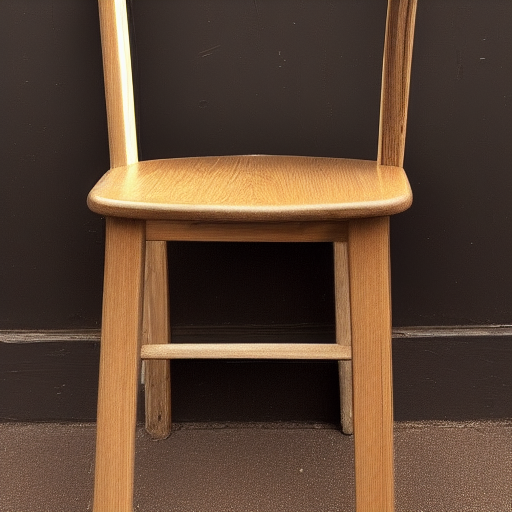
Generation parameters embedded in this image by AUTOMATIC1111 Stable Diffusion web UI or a fork of it (Forge, ...) (PNG 'parameters' text chunk):
a photo of a chair
Steps: 30, Sampler: Euler a, CFG scale: 7, Seed: 2637090509, Size: 512x512, Model hash: 648023a0